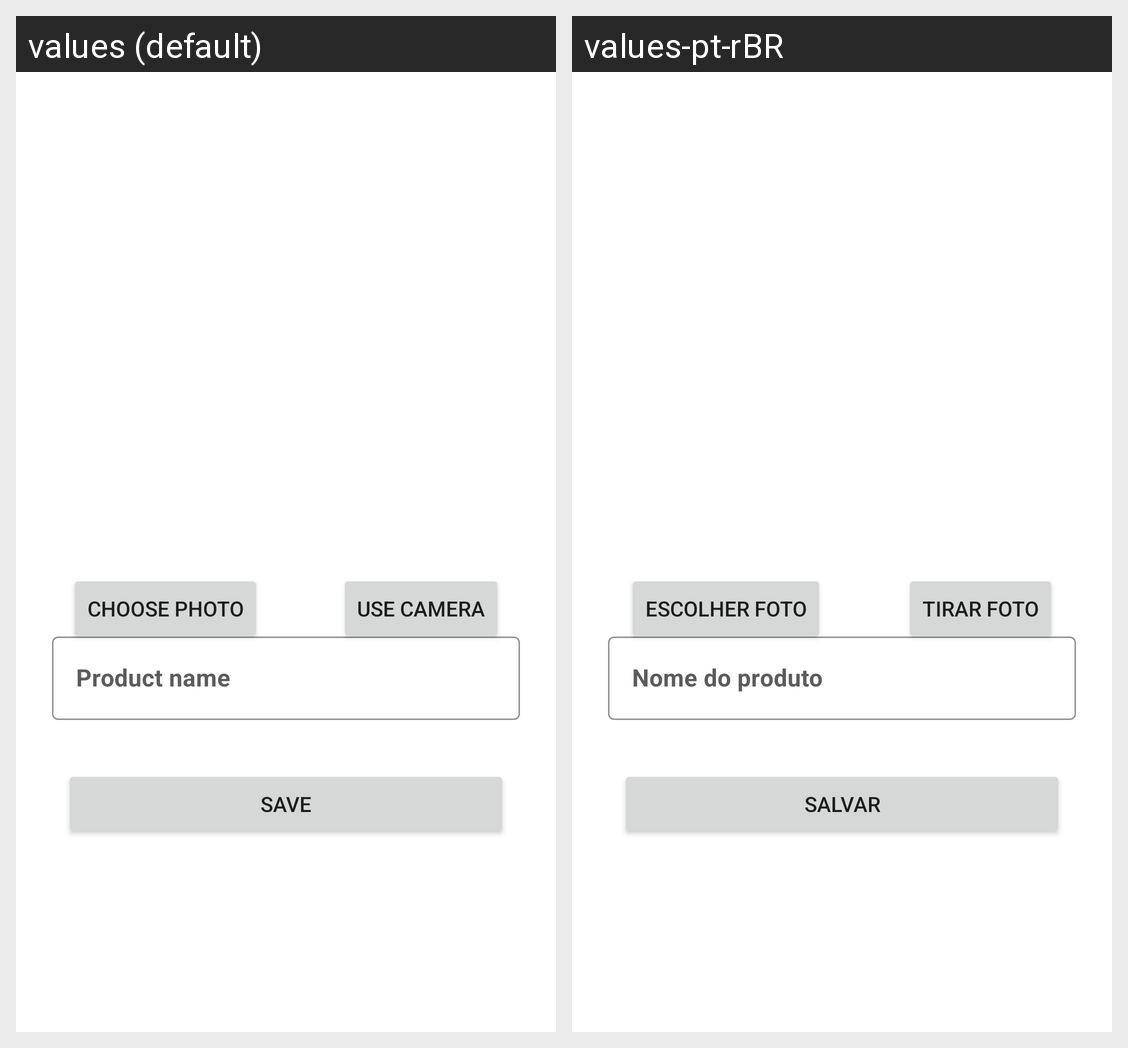

The Android screen above is rendered under two locales of the same app. Produce the string resources it draws, with the default and per-locale values.
Android screen res/layout/actitivy_register_product.xml rendered under 2 locales, left to right: values (default), values-pt-rBR. Device: Nexus 5 (rendered at 1080×1920; each locale shown at half size, 540×960, under a caption strip naming it); theme Theme.LoginUI.
Strings drawn on this screen, with the default value and each locale's value (text and hints the layout hard-codes, and strings that could not be matched under every locale, appear in the picture but are not listed):

app_product_add
  values: Choose photo
  values-pt-rBR: Escolher foto

app_product_add_camera
  values: Use camera
  values-pt-rBR: Tirar foto

app_product_add_name
  values: Product name
  values-pt-rBR: Nome do produto

app_product_add_save
  values: Save
  values-pt-rBR: Salvar
